Run: headless pygame with SDL's dummy video driver; simulated clock (each Clock.tick advances the game by its frame time, no real sleeping); random seed 0; keys injected as events and as key.get_pressed() state; no mouse input.
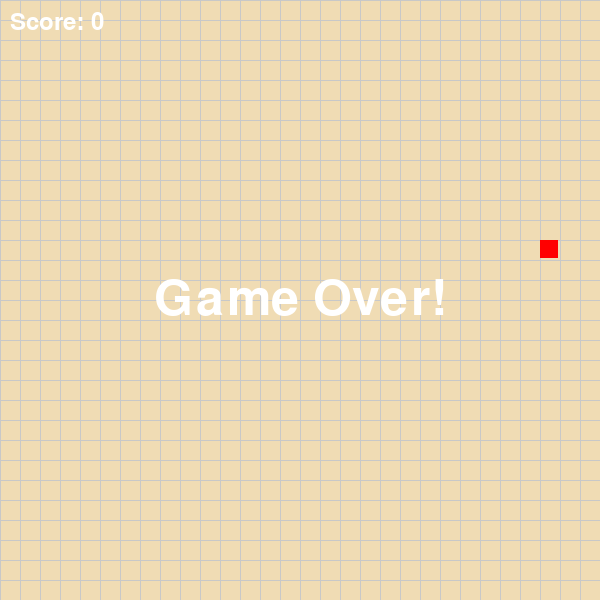
Frame 1 of 1 · flips 1–60 · no input (game ended)

The pygame program that drew these frames:

import pygame
import random
import sys

# Initialize Pygame
pygame.init()

# Constants
WINDOW_SIZE = 600
GRID_SIZE = 20
GRID_COUNT = WINDOW_SIZE // GRID_SIZE

# Colors
BLACK = (0, 0, 0)
GREEN = (0, 255, 0)
WHITE = (255, 255, 255)
BACKGROUND_COLOR = (240, 220, 180)  # A warm beige color

# Initialize screen
screen = pygame.display.set_mode((WINDOW_SIZE, WINDOW_SIZE))
pygame.display.set_caption('Snake Game')

class Snake:
    def __init__(self):
        self.body = [(GRID_COUNT // 2, GRID_COUNT // 2)]
        self.direction = [1, 0]  # Start moving right
        self.grow = False

    def move(self):
        head = self.body[0]
        new_head = (head[0] + self.direction[0], head[1] + self.direction[1])
        
        if not self.grow:
            self.body.pop()
        else:
            self.grow = False
            
        self.body.insert(0, new_head)

    def check_collision(self):
        head = self.body[0]
        # Check wall collision
        if (head[0] < 0 or head[0] >= GRID_COUNT or 
            head[1] < 0 or head[1] >= GRID_COUNT):
            return True
        
        # Check self collision
        if head in self.body[1:]:
            return True
        
        return False

class Game:
    def __init__(self):
        self.snake = Snake()
        self.food = self.spawn_food()
        self.score = 0
        self.clock = pygame.time.Clock()
        self.speed = 10  # Initial speed

    def spawn_food(self):
        while True:
            food = (random.randint(0, GRID_COUNT-1), random.randint(0, GRID_COUNT-1))
            if food not in self.snake.body:
                return food

    def update(self):
        self.snake.move()
        
        # Check food collision
        if self.snake.body[0] == self.food:
            self.snake.grow = True
            self.food = self.spawn_food()
            self.score += 1
            self.speed += 1  # Increase speed as score increases

        # Check game over
        if self.snake.check_collision():
            return False
            
        return True

    def draw_background(self):
        screen.fill(BACKGROUND_COLOR)
        for i in range(GRID_COUNT):
            pygame.draw.line(screen, (200, 200, 200), (i * GRID_SIZE, 0), (i * GRID_SIZE, WINDOW_SIZE))
            pygame.draw.line(screen, (200, 200, 200), (0, i * GRID_SIZE), (WINDOW_SIZE, i * GRID_SIZE))

    def get_food_color(self):
        score = self.score
        if score < 10:
            return (255, 0, 0)  # Red
        elif score < 20:
            return (255, 165, 0)  # Orange
        elif score < 30:
            return (255, 255, 0)  # Yellow
        else:
            return (0, 128, 0)  # Green

    def draw(self):
        self.draw_background()
        
        # Draw snake
        for segment in self.snake.body:
            pygame.draw.rect(screen, GREEN, 
                           (segment[0] * GRID_SIZE, segment[1] * GRID_SIZE, 
                            GRID_SIZE - 2, GRID_SIZE - 2))
        
        # Draw food
        pygame.draw.rect(screen, self.get_food_color(),
                        (self.food[0] * GRID_SIZE, self.food[1] * GRID_SIZE,
                         GRID_SIZE - 2, GRID_SIZE - 2))
        
        # Draw score
        font = pygame.font.Font(None, 36)
        score_text = font.render(f'Score: {self.score}', True, WHITE)
        screen.blit(score_text, (10, 10))
        
        pygame.display.flip()

    def run(self):
        running = True
        while running:
            for event in pygame.event.get():
                if event.type == pygame.QUIT:
                    running = False
                elif event.type == pygame.KEYDOWN:
                    if event.key == pygame.K_UP and self.snake.direction != [0, 1]:
                        self.snake.direction = [0, -1]
                    elif event.key == pygame.K_DOWN and self.snake.direction != [0, -1]:
                        self.snake.direction = [0, 1]
                    elif event.key == pygame.K_LEFT and self.snake.direction != [1, 0]:
                        self.snake.direction = [-1, 0]
                    elif event.key == pygame.K_RIGHT and self.snake.direction != [-1, 0]:
                        self.snake.direction = [1, 0]

            if not self.update():
                running = False
                
            self.draw()
            self.clock.tick(self.speed)  # Control game speed

        # Game Over screen
        font = pygame.font.Font(None, 74)
        text = font.render('Game Over!', True, WHITE)
        text_rect = text.get_rect(center=(WINDOW_SIZE/2, WINDOW_SIZE/2))
        screen.blit(text, text_rect)
        pygame.display.flip()
        pygame.time.wait(2000)
        pygame.quit()
        sys.exit()

if __name__ == '__main__':
    game = Game()
    game.run()
